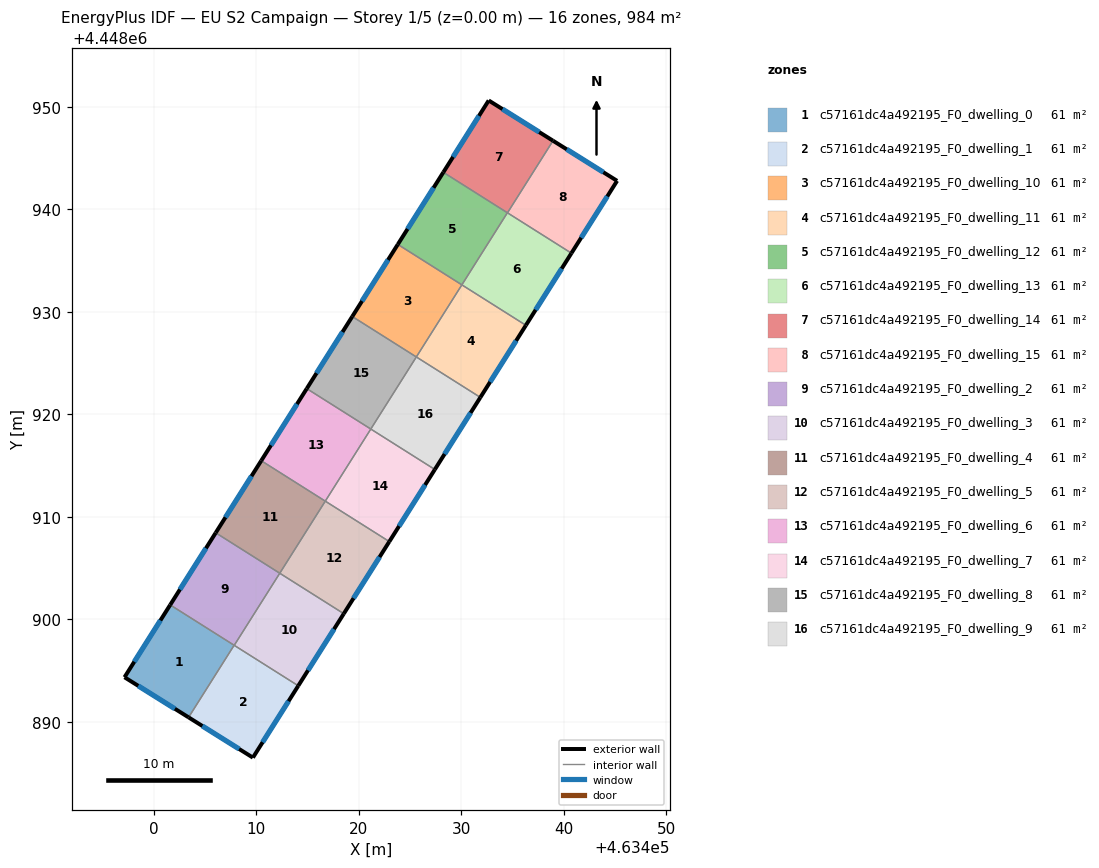
=== STOREY PLAN SPEC (per zone: floor XY polygon, exterior-wall plan segments, windows/doors) ===
zone 1: c57161dc4a492195_F0_dwelling_0  (61.5 m²)
  floor: (463407.82, 4448897.47) (463403.38, 4448890.44) (463397.13, 4448894.35) (463401.59, 4448901.41)
  exterior wall: (463397.13, 4448894.35) – (463403.38, 4448890.44)  [7.4 m]
    window: (463398.47, 4448893.51) – (463402.04, 4448891.28)  [7.2 m²]
  exterior wall: (463401.59, 4448901.41) – (463397.13, 4448894.35)  [8.3 m]
    window: (463400.63, 4448899.90) – (463398.08, 4448895.86)  [8.2 m²]
  interior walls: 2
zone 2: c57161dc4a492195_F0_dwelling_1  (61.5 m²)
  floor: (463414.08, 4448893.52) (463409.66, 4448886.51) (463403.38, 4448890.44) (463407.82, 4448897.47)
  exterior wall: (463409.66, 4448886.51) – (463414.08, 4448893.52)  [8.3 m]
    window: (463410.61, 4448888.01) – (463413.13, 4448892.02)  [8.1 m²]
  exterior wall: (463403.38, 4448890.44) – (463409.66, 4448886.51)  [7.4 m]
    window: (463404.73, 4448889.60) – (463408.31, 4448887.35)  [7.3 m²]
  interior walls: 3
zone 3: c57161dc4a492195_F0_dwelling_10  (61.5 m²)
  floor: (463430.04, 4448932.63) (463425.60, 4448925.60) (463419.35, 4448929.54) (463423.79, 4448936.58)
  exterior wall: (463423.79, 4448936.58) – (463419.35, 4448929.54)  [8.3 m]
    window: (463422.84, 4448935.07) – (463420.30, 4448931.05)  [8.2 m²]
  interior walls: 3
zone 4: c57161dc4a492195_F0_dwelling_11  (61.5 m²)
  floor: (463436.29, 4448928.69) (463431.85, 4448921.65) (463425.60, 4448925.60) (463430.04, 4448932.63)
  exterior wall: (463431.85, 4448921.65) – (463436.29, 4448928.69)  [8.3 m]
    window: (463432.80, 4448923.16) – (463435.34, 4448927.18)  [8.2 m²]
  interior walls: 3
zone 5: c57161dc4a492195_F0_dwelling_12  (61.5 m²)
  floor: (463434.48, 4448939.67) (463430.04, 4448932.63) (463423.79, 4448936.58) (463428.23, 4448943.61)
  exterior wall: (463428.23, 4448943.61) – (463423.79, 4448936.58)  [8.3 m]
    window: (463427.28, 4448942.11) – (463424.75, 4448938.09)  [8.2 m²]
  interior walls: 3
zone 6: c57161dc4a492195_F0_dwelling_13  (61.5 m²)
  floor: (463440.73, 4448935.72) (463436.29, 4448928.69) (463430.04, 4448932.63) (463434.48, 4448939.67)
  exterior wall: (463436.29, 4448928.69) – (463440.73, 4448935.72)  [8.3 m]
    window: (463437.24, 4448930.19) – (463439.78, 4448934.22)  [8.2 m²]
  interior walls: 4
zone 7: c57161dc4a492195_F0_dwelling_14  (61.5 m²)
  floor: (463438.94, 4448946.69) (463434.49, 4448939.66) (463428.23, 4448943.61) (463432.66, 4448950.62)
  exterior wall: (463438.94, 4448946.69) – (463432.66, 4448950.62)  [7.4 m]
    window: (463437.59, 4448947.54) – (463434.01, 4448949.78)  [7.3 m²]
  exterior wall: (463432.66, 4448950.62) – (463428.23, 4448943.61)  [8.3 m]
    window: (463431.71, 4448949.12) – (463429.18, 4448945.11)  [8.1 m²]
  interior walls: 3
zone 8: c57161dc4a492195_F0_dwelling_15  (61.5 m²)
  floor: (463445.19, 4448942.78) (463440.73, 4448935.72) (463434.49, 4448939.66) (463438.94, 4448946.69)
  exterior wall: (463445.19, 4448942.78) – (463438.94, 4448946.69)  [7.4 m]
    window: (463443.85, 4448943.62) – (463440.28, 4448945.86)  [7.2 m²]
  exterior wall: (463440.73, 4448935.72) – (463445.19, 4448942.78)  [8.3 m]
    window: (463441.69, 4448937.23) – (463444.23, 4448941.27)  [8.2 m²]
  interior walls: 2
zone 9: c57161dc4a492195_F0_dwelling_2  (61.5 m²)
  floor: (463412.28, 4448904.50) (463407.84, 4448897.46) (463401.59, 4448901.41) (463406.03, 4448908.44)
  exterior wall: (463406.03, 4448908.44) – (463401.59, 4448901.41)  [8.3 m]
    window: (463405.08, 4448906.94) – (463402.54, 4448902.92)  [8.2 m²]
  interior walls: 4
zone 10: c57161dc4a492195_F0_dwelling_3  (61.5 m²)
  floor: (463418.52, 4448900.55) (463414.08, 4448893.52) (463407.84, 4448897.46) (463412.28, 4448904.50)
  exterior wall: (463414.08, 4448893.52) – (463418.52, 4448900.55)  [8.3 m]
    window: (463415.03, 4448895.03) – (463417.57, 4448899.05)  [8.2 m²]
  interior walls: 3
zone 11: c57161dc4a492195_F0_dwelling_4  (61.5 m²)
  floor: (463416.72, 4448911.53) (463412.28, 4448904.50) (463406.03, 4448908.44) (463410.47, 4448915.48)
  exterior wall: (463410.47, 4448915.48) – (463406.03, 4448908.44)  [8.3 m]
    window: (463409.52, 4448913.97) – (463406.98, 4448909.95)  [8.2 m²]
  interior walls: 3
zone 12: c57161dc4a492195_F0_dwelling_5  (61.5 m²)
  floor: (463422.97, 4448907.59) (463418.52, 4448900.55) (463412.28, 4448904.50) (463416.72, 4448911.53)
  exterior wall: (463418.52, 4448900.55) – (463422.97, 4448907.59)  [8.3 m]
    window: (463419.48, 4448902.06) – (463422.01, 4448906.08)  [8.2 m²]
  interior walls: 3
zone 13: c57161dc4a492195_F0_dwelling_6  (61.5 m²)
  floor: (463421.16, 4448918.57) (463416.72, 4448911.53) (463410.47, 4448915.48) (463414.91, 4448922.51)
  exterior wall: (463414.91, 4448922.51) – (463410.47, 4448915.48)  [8.3 m]
    window: (463413.96, 4448921.00) – (463411.42, 4448916.98)  [8.2 m²]
  interior walls: 3
zone 14: c57161dc4a492195_F0_dwelling_7  (61.5 m²)
  floor: (463427.41, 4448914.62) (463422.97, 4448907.59) (463416.72, 4448911.53) (463421.16, 4448918.57)
  exterior wall: (463422.97, 4448907.59) – (463427.41, 4448914.62)  [8.3 m]
    window: (463423.92, 4448909.09) – (463426.46, 4448913.11)  [8.2 m²]
  interior walls: 3
zone 15: c57161dc4a492195_F0_dwelling_8  (61.5 m²)
  floor: (463425.60, 4448925.60) (463421.16, 4448918.57) (463414.91, 4448922.51) (463419.35, 4448929.54)
  exterior wall: (463419.35, 4448929.54) – (463414.91, 4448922.51)  [8.3 m]
    window: (463418.40, 4448928.04) – (463415.86, 4448924.02)  [8.2 m²]
  interior walls: 3
zone 16: c57161dc4a492195_F0_dwelling_9  (61.5 m²)
  floor: (463431.85, 4448921.65) (463427.41, 4448914.62) (463421.16, 4448918.57) (463425.60, 4448925.60)
  exterior wall: (463427.41, 4448914.62) – (463431.85, 4448921.65)  [8.3 m]
    window: (463428.36, 4448916.13) – (463430.90, 4448920.15)  [8.2 m²]
  interior walls: 3

=== DERIVED (storey summary) ===
Building: EU S2 Campaign
Storey: 1 of 5  (floor level z = 0.00 m)
Storey gross floor area: 983.5 m²
Zones on this storey: 16
  - c57161dc4a492195_F0_dwelling_0: floor 61.5 m²; exterior wall 15.7 m (47.2 m²); 2 window(s) 15.4 m²; WWR 32.7%
  - c57161dc4a492195_F0_dwelling_1: floor 61.5 m²; exterior wall 15.7 m (47.1 m²); 2 window(s) 15.4 m²; WWR 32.7%
  - c57161dc4a492195_F0_dwelling_10: floor 61.5 m²; exterior wall 8.3 m (25.0 m²); 1 window(s) 8.2 m²; WWR 32.7%
  - c57161dc4a492195_F0_dwelling_11: floor 61.5 m²; exterior wall 8.3 m (25.0 m²); 1 window(s) 8.2 m²; WWR 32.7%
  - c57161dc4a492195_F0_dwelling_12: floor 61.5 m²; exterior wall 8.3 m (25.0 m²); 1 window(s) 8.2 m²; WWR 32.7%
  - c57161dc4a492195_F0_dwelling_13: floor 61.5 m²; exterior wall 8.3 m (25.0 m²); 1 window(s) 8.2 m²; WWR 32.7%
  - c57161dc4a492195_F0_dwelling_14: floor 61.5 m²; exterior wall 15.7 m (47.1 m²); 2 window(s) 15.4 m²; WWR 32.7%
  - c57161dc4a492195_F0_dwelling_15: floor 61.5 m²; exterior wall 15.7 m (47.2 m²); 2 window(s) 15.4 m²; WWR 32.7%
  - c57161dc4a492195_F0_dwelling_2: floor 61.5 m²; exterior wall 8.3 m (25.0 m²); 1 window(s) 8.2 m²; WWR 32.7%
  - c57161dc4a492195_F0_dwelling_3: floor 61.5 m²; exterior wall 8.3 m (25.0 m²); 1 window(s) 8.2 m²; WWR 32.7%
  - c57161dc4a492195_F0_dwelling_4: floor 61.5 m²; exterior wall 8.3 m (25.0 m²); 1 window(s) 8.2 m²; WWR 32.7%
  - c57161dc4a492195_F0_dwelling_5: floor 61.5 m²; exterior wall 8.3 m (25.0 m²); 1 window(s) 8.2 m²; WWR 32.7%
  - c57161dc4a492195_F0_dwelling_6: floor 61.5 m²; exterior wall 8.3 m (25.0 m²); 1 window(s) 8.2 m²; WWR 32.7%
  - c57161dc4a492195_F0_dwelling_7: floor 61.5 m²; exterior wall 8.3 m (25.0 m²); 1 window(s) 8.2 m²; WWR 32.7%
  - c57161dc4a492195_F0_dwelling_8: floor 61.5 m²; exterior wall 8.3 m (25.0 m²); 1 window(s) 8.2 m²; WWR 32.7%
  - c57161dc4a492195_F0_dwelling_9: floor 61.5 m²; exterior wall 8.3 m (25.0 m²); 1 window(s) 8.2 m²; WWR 32.7%
Zone adjacency (shared interzone walls):
  - c57161dc4a492195_F0_dwelling_0 ↔ c57161dc4a492195_F0_dwelling_1
  - c57161dc4a492195_F0_dwelling_0 ↔ c57161dc4a492195_F0_dwelling_2
  - c57161dc4a492195_F0_dwelling_1 ↔ c57161dc4a492195_F0_dwelling_2
  - c57161dc4a492195_F0_dwelling_1 ↔ c57161dc4a492195_F0_dwelling_3
  - c57161dc4a492195_F0_dwelling_10 ↔ c57161dc4a492195_F0_dwelling_11
  - c57161dc4a492195_F0_dwelling_10 ↔ c57161dc4a492195_F0_dwelling_12
  - c57161dc4a492195_F0_dwelling_10 ↔ c57161dc4a492195_F0_dwelling_8
  - c57161dc4a492195_F0_dwelling_11 ↔ c57161dc4a492195_F0_dwelling_13
  - c57161dc4a492195_F0_dwelling_11 ↔ c57161dc4a492195_F0_dwelling_9
  - c57161dc4a492195_F0_dwelling_12 ↔ c57161dc4a492195_F0_dwelling_13
  - c57161dc4a492195_F0_dwelling_12 ↔ c57161dc4a492195_F0_dwelling_14
  - c57161dc4a492195_F0_dwelling_13 ↔ c57161dc4a492195_F0_dwelling_14
  - c57161dc4a492195_F0_dwelling_13 ↔ c57161dc4a492195_F0_dwelling_15
  - c57161dc4a492195_F0_dwelling_14 ↔ c57161dc4a492195_F0_dwelling_15
  - c57161dc4a492195_F0_dwelling_2 ↔ c57161dc4a492195_F0_dwelling_3
  - c57161dc4a492195_F0_dwelling_2 ↔ c57161dc4a492195_F0_dwelling_4
  - c57161dc4a492195_F0_dwelling_3 ↔ c57161dc4a492195_F0_dwelling_5
  - c57161dc4a492195_F0_dwelling_4 ↔ c57161dc4a492195_F0_dwelling_5
  - c57161dc4a492195_F0_dwelling_4 ↔ c57161dc4a492195_F0_dwelling_6
  - c57161dc4a492195_F0_dwelling_5 ↔ c57161dc4a492195_F0_dwelling_7
  - c57161dc4a492195_F0_dwelling_6 ↔ c57161dc4a492195_F0_dwelling_7
  - c57161dc4a492195_F0_dwelling_6 ↔ c57161dc4a492195_F0_dwelling_8
  - c57161dc4a492195_F0_dwelling_7 ↔ c57161dc4a492195_F0_dwelling_9
  - c57161dc4a492195_F0_dwelling_8 ↔ c57161dc4a492195_F0_dwelling_9